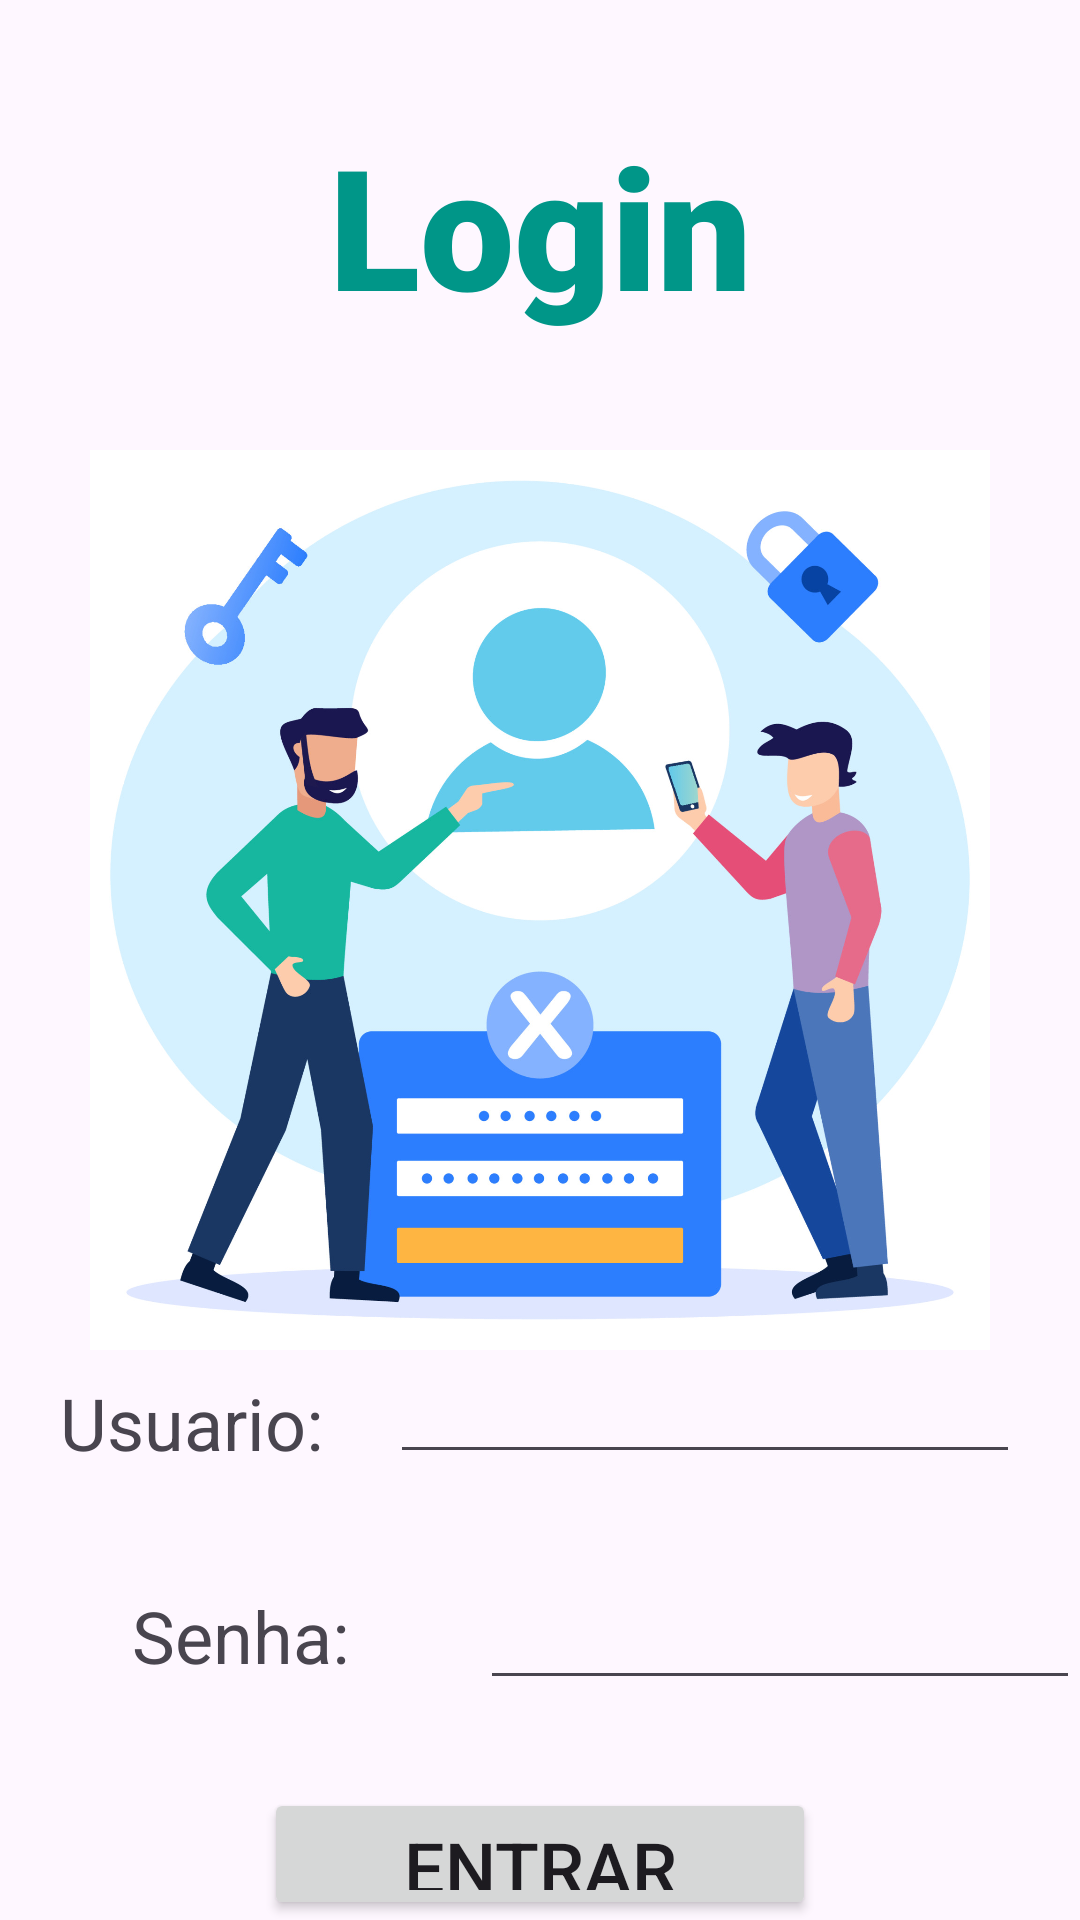

Produce the Android XML layout that renders to this screen, including the resource entries it uses.
<!-- AndroidManifest.xml: application theme Theme.MeusLayouts -->
<!-- res/layout/login_linear.xml -->
<?xml version="1.0" encoding="utf-8"?>
<LinearLayout xmlns:android="http://schemas.android.com/apk/res/android"
    xmlns:app="http://schemas.android.com/apk/res-auto"
    android:layout_width="match_parent"
    android:layout_height="match_parent"
    android:gravity="right"
    android:orientation="vertical"
    app:layout_anchorGravity="clip_horizontal">

    <TextView
        android:id="@+id/textView"
        android:layout_width="match_parent"
        android:layout_height="150dp"
        android:layout_gravity="top"
        android:fontFamily="sans-serif-black"
        android:gravity="center"
        android:text="Login"
        android:textColor="#009688"
        android:textSize="56sp" />

    <ImageView
        android:id="@+id/imageView2"
        android:layout_width="match_parent"
        android:layout_height="300dp"
        app:srcCompat="@drawable/vecteezy_illustration_vector_graphic_cartoon_character_of_password_5642606" />

    <LinearLayout
        android:layout_width="match_parent"
        android:layout_height="71dp"
        android:gravity="center"
        android:orientation="horizontal">

        <TextView
            android:id="@+id/textView6"
            android:layout_width="110dp"
            android:layout_height="wrap_content"
            android:layout_gravity="left"
            android:foregroundGravity="clip_horizontal"
            android:gravity="left"
            android:paddingTop="8dp"
            android:text="Usuario:"
            android:textSize="24sp" />

        <EditText
            android:id="@+id/editTextTextEmailAddress4"
            android:layout_width="wrap_content"
            android:layout_height="wrap_content"
            android:layout_gravity="left"
            android:ems="10"
            android:gravity="center_horizontal"
            android:inputType="textEmailAddress" />

    </LinearLayout>

    <LinearLayout
        android:layout_width="match_parent"
        android:layout_height="75dp"
        android:orientation="horizontal">

        <TextView
            android:id="@+id/textView7"
            android:layout_width="160dp"
            android:layout_height="wrap_content"
            android:foregroundGravity="center"
            android:gravity="center"
            android:paddingTop="8dp"
            android:text="Senha:"
            android:textSize="24sp" />

        <EditText
            android:id="@+id/editTextTextPassword2"
            android:layout_width="wrap_content"
            android:layout_height="wrap_content"
            android:ems="10"
            android:inputType="textPassword" />
    </LinearLayout>

    <Button
        android:id="@+id/button2"
        android:layout_width="184dp"
        android:layout_height="wrap_content"
        android:layout_gravity="center"
        android:gravity="center|center_horizontal"
        android:text="ENTRAR"
        android:textSize="24sp" />

    <TextView
        android:id="@+id/textView8"
        android:layout_width="match_parent"
        android:layout_height="wrap_content"
        android:gravity="center"
        android:text="Cadastrar"
        android:textColor="#009688"
        android:textSize="24sp" />

</LinearLayout>
<!-- resources referenced by this layout -->
<resources>
  <!-- drawable vecteezy_illustration_vector_graphic_cartoon_character_of_password_5642606: jpg bitmap (drawable, 235484 bytes) -->
  <style name="Theme.MeusLayouts" parent="Base.Theme.MeusLayouts" />
  <style name="Base.Theme.MeusLayouts" parent="Theme.Material3.DayNight.NoActionBar">
          
          
      </style>
</resources>
